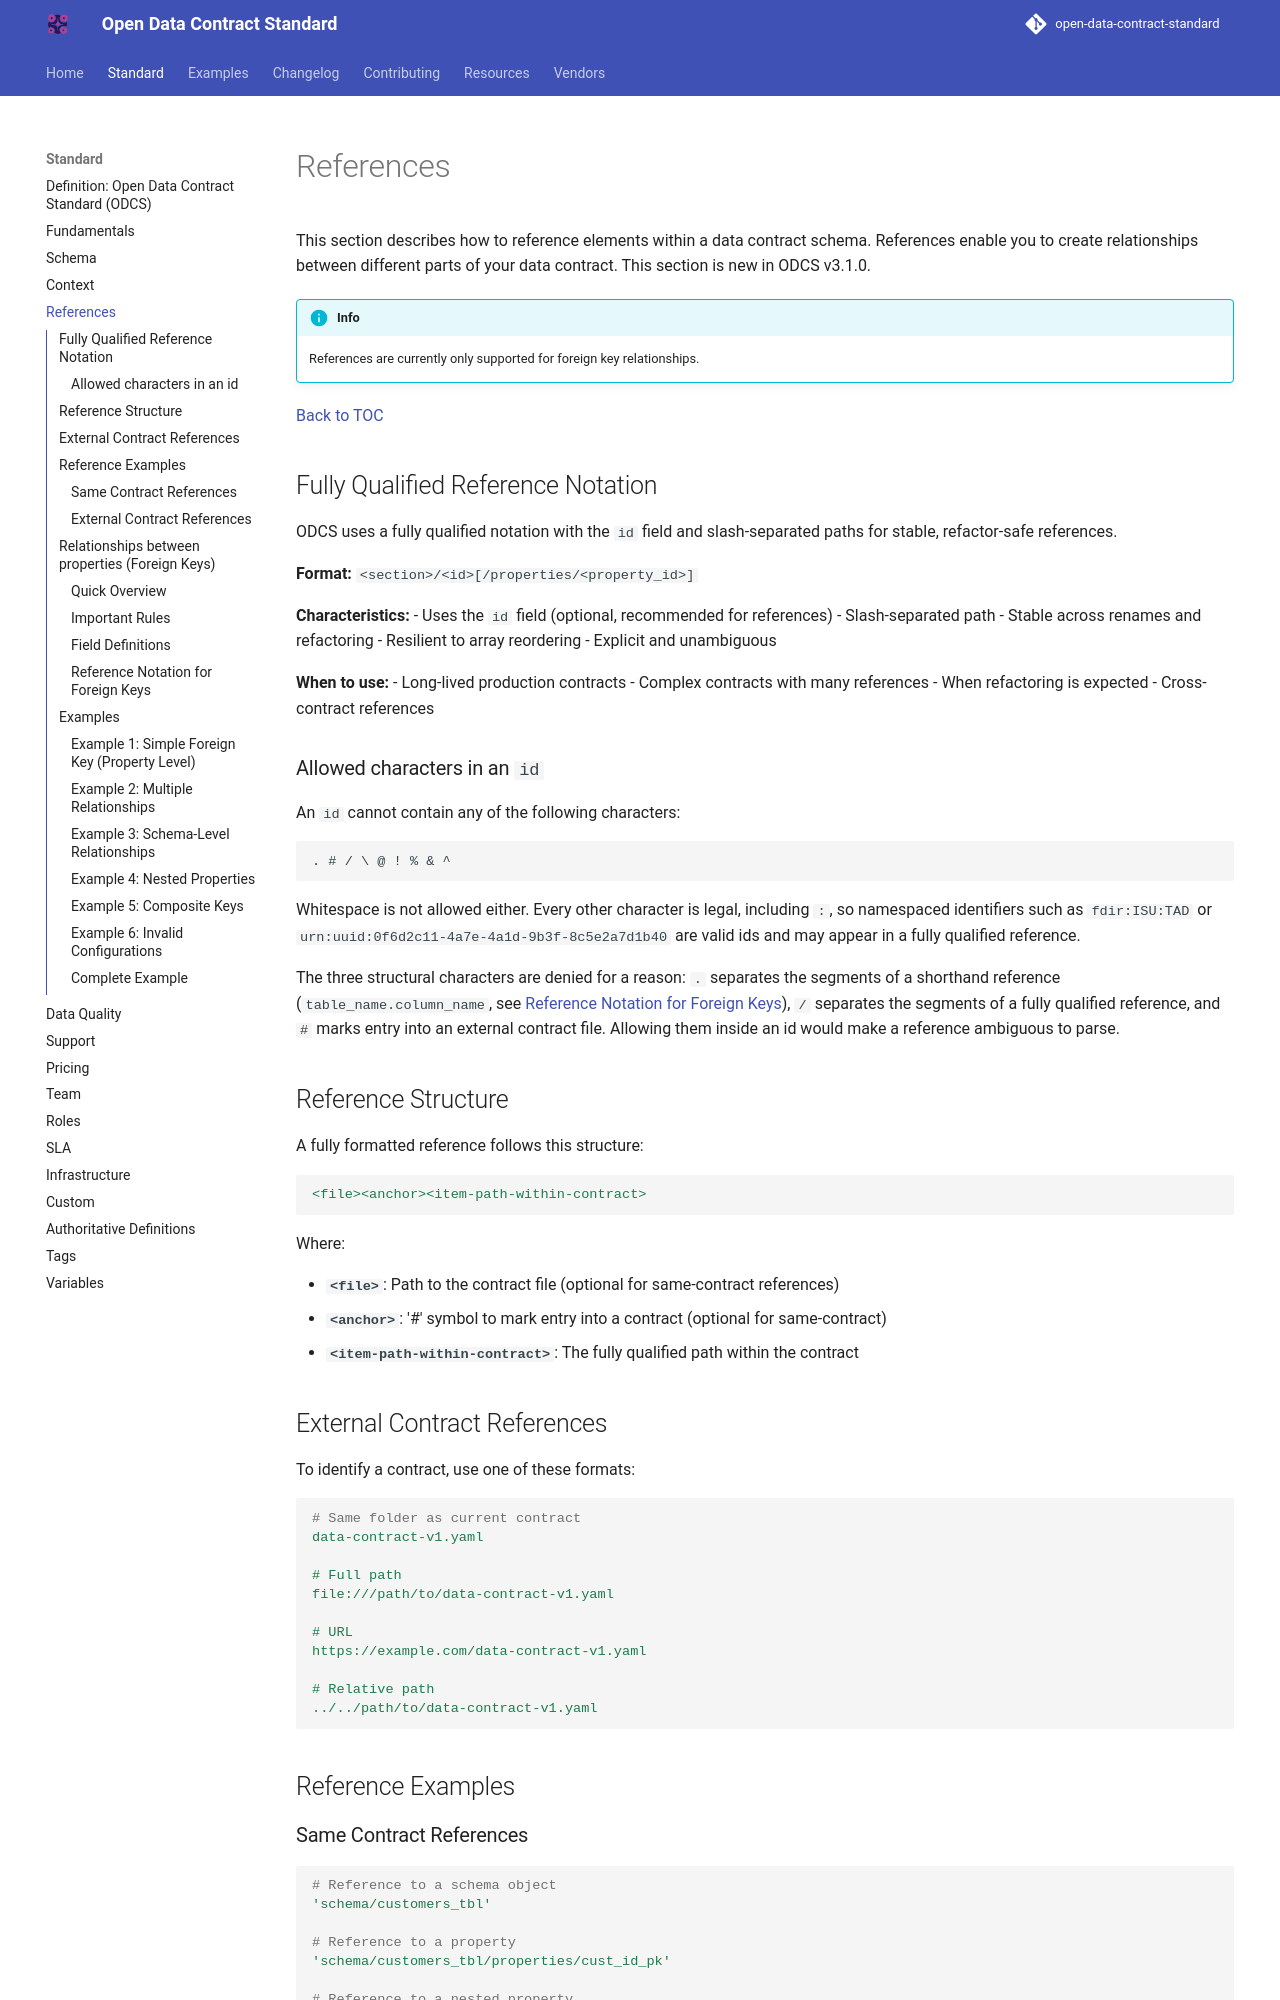

repository: bitol-io/open-data-contract-standard · page: v3.2.0/references/index.html · generator: mkdocs

---
title: "References"
description: "This section describes how to reference elements within a data contract schema."
---

<!--
Copyright 2026 The Bitol Contributors
SPDX-License-Identifier: Apache-2.0
-->

# References

This section describes how to reference elements within a data contract schema. References enable you to create relationships between different parts of your data contract. This section is new in ODCS v3.1.0.

!!! info

    References are currently only supported for foreign key relationships.


[Back to TOC](README.md)

## Fully Qualified Reference Notation

ODCS uses a fully qualified notation with the `id` field and slash-separated paths for stable, refactor-safe references.

**Format:** `<section>/<id>[/properties/<property_id>]`

**Characteristics:**
- Uses the `id` field (optional, recommended for references)
- Slash-separated path
- Stable across renames and refactoring
- Resilient to array reordering
- Explicit and unambiguous

**When to use:**
- Long-lived production contracts
- Complex contracts with many references
- When refactoring is expected
- Cross-contract references

### Allowed characters in an `id`

An `id` cannot contain any of the following characters:

```text
. # / \ @ ! % & ^
```

Whitespace is not allowed either. Every other character is legal, including `:`, so namespaced
identifiers such as `fdir:ISU:TAD` or `urn:uuid:0f6d2c11-4a7e-4a1d-9b3f-8c5e2a7d1b40` are valid ids
and may appear in a fully qualified reference.

The three structural characters are denied for a reason: `.` separates the segments of a shorthand
reference (`table_name.column_name`, see
[Reference Notation for Foreign Keys](#reference-notation-for-foreign-keys)), `/` separates the
segments of a fully qualified reference, and `#` marks entry into an external contract file.
Allowing them inside an id would make a reference ambiguous to parse.

## Reference Structure

A fully formatted reference follows this structure:

```yaml
<file><anchor><item-path-within-contract>
```

Where:

* **`<file>`**: Path to the contract file (optional for same-contract references)
* **`<anchor>`**: '#' symbol to mark entry into a contract (optional for same-contract)
* **`<item-path-within-contract>`**: The fully qualified path within the contract

## External Contract References

To identify a contract, use one of these formats:

```yaml
# Same folder as current contract
data-contract-v1.yaml

# Full path
file:///path/to/data-contract-v1.yaml

# URL
https://example.com/data-contract-v1.yaml

# Relative path
../../path/to/data-contract-v1.yaml
```

## Reference Examples

### Same Contract References

```yaml
# Reference to a schema object
'schema/customers_tbl'

# Reference to a property
'schema/customers_tbl/properties/cust_id_pk'

# Reference to a nested property
'schema/accounts_tbl/properties/address_field/properties/street_field'
```

When referencing elements within the same contract, the file component can be omitted.
